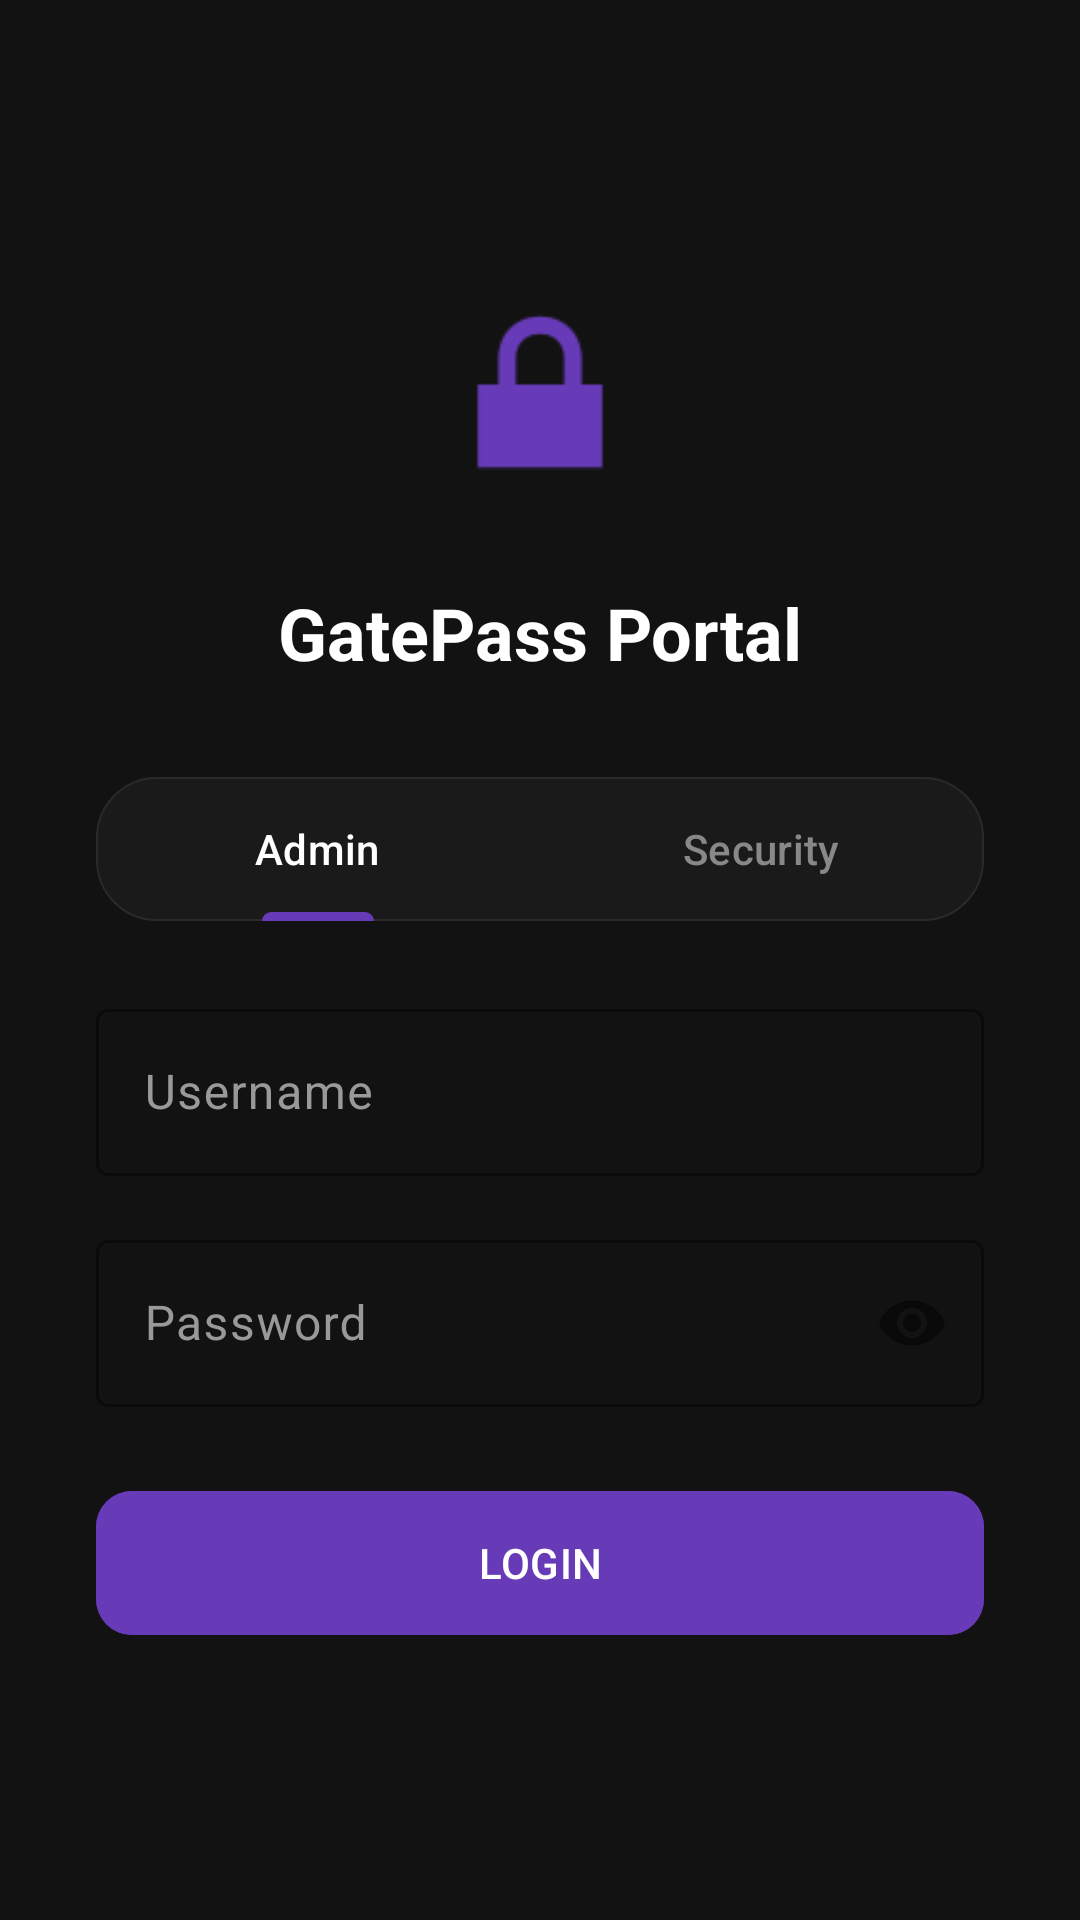

Here is an Android app screen rendered from its layout file. Give the layout XML and the strings, colors and styles it references.
<!-- AndroidManifest.xml: activity theme Theme.GatePass -->
<!-- res/layout/activity_login.xml -->
<?xml version="1.0" encoding="utf-8"?>
<androidx.coordinatorlayout.widget.CoordinatorLayout xmlns:android="http://schemas.android.com/apk/res/android"
    xmlns:app="http://schemas.android.com/apk/res-auto"
    android:layout_width="match_parent"
    android:layout_height="match_parent"
    android:background="@color/background_dark">

    <LinearLayout
        android:layout_width="match_parent"
        android:layout_height="match_parent"
        android:gravity="center"
        android:orientation="vertical"
        android:padding="32dp">

        <ImageView
            android:layout_width="80dp"
            android:layout_height="80dp"
            android:layout_marginBottom="24dp"
            android:src="@android:drawable/ic_lock_lock"
            android:contentDescription="Login Icon"
            app:tint="@color/purple_primary" />

        <TextView
            android:layout_width="wrap_content"
            android:layout_height="wrap_content"
            android:text="GatePass Portal"
            android:textColor="@color/white"
            android:textSize="24sp"
            android:textStyle="bold"
            android:layout_marginBottom="32dp" />

        
        <com.google.android.material.card.MaterialCardView
            android:id="@+id/cardActiveSession"
            android:layout_width="match_parent"
            android:layout_height="wrap_content"
            android:visibility="gone"
            app:cardBackgroundColor="#1a1a1a"
            app:cardCornerRadius="16dp"
            app:strokeColor="#2a2a2a"
            app:strokeWidth="1dp"
            android:layout_marginBottom="16dp">

            <LinearLayout
                android:layout_width="match_parent"
                android:layout_height="wrap_content"
                android:orientation="vertical"
                android:padding="20dp"
                android:gravity="center">

                <TextView
                    android:id="@+id/tvWelcomeBack"
                    android:layout_width="wrap_content"
                    android:layout_height="wrap_content"
                    android:text="Welcome back, user"
                    android:textColor="@color/white"
                    android:textSize="18sp"
                    android:textStyle="bold"
                    android:layout_marginBottom="8dp" />

                <TextView
                    android:id="@+id/tvRoleDisplay"
                    android:layout_width="wrap_content"
                    android:layout_height="wrap_content"
                    android:text="Logged in as Admin"
                    android:textColor="#888"
                    android:textSize="14sp"
                    android:layout_marginBottom="20dp" />

                <com.google.android.material.button.MaterialButton
                    android:id="@+id/btnContinue"
                    android:layout_width="match_parent"
                    android:layout_height="56dp"
                    android:text="Continue to Dashboard"
                    app:cornerRadius="12dp"
                    android:backgroundTint="@color/purple_primary" />

                <com.google.android.material.button.MaterialButton
                    android:id="@+id/btnLogout"
                    android:layout_width="match_parent"
                    android:layout_height="wrap_content"
                    android:text="Switch Account / Logout"
                    style="@style/Widget.Material3.Button.TextButton"
                    android:textColor="#f87171"
                    android:layout_marginTop="8dp" />
            </LinearLayout>
        </com.google.android.material.card.MaterialCardView>

        <LinearLayout
            android:id="@+id/loginFormContainer"
            android:layout_width="match_parent"
            android:layout_height="wrap_content"
            android:orientation="vertical">

            <com.google.android.material.tabs.TabLayout
                android:id="@+id/roleTabLayout"
                android:layout_width="match_parent"
                android:layout_height="wrap_content"
                android:layout_marginBottom="24dp"
                android:background="@drawable/bg_tab_inactive"
                app:tabIndicatorColor="@color/purple_primary"
                app:tabSelectedTextColor="@color/white"
                app:tabTextColor="#888">

                <com.google.android.material.tabs.TabItem
                    android:layout_width="wrap_content"
                    android:layout_height="wrap_content"
                    android:text="Admin" />

                <com.google.android.material.tabs.TabItem
                    android:layout_width="wrap_content"
                    android:layout_height="wrap_content"
                    android:text="Security" />
            </com.google.android.material.tabs.TabLayout>

            <com.google.android.material.textfield.TextInputLayout
                android:layout_width="match_parent"
                android:layout_height="wrap_content"
                android:layout_marginBottom="16dp"
                android:hint="Username"
                app:boxStrokeColor="@color/purple_primary"
                app:hintTextColor="@color/purple_primary"
                style="@style/Widget.Material3.TextInputLayout.OutlinedBox">

                <com.google.android.material.textfield.TextInputEditText
                    android:id="@+id/etUsername"
                    android:layout_width="match_parent"
                    android:layout_height="wrap_content"
                    android:textColor="@color/white" />
            </com.google.android.material.textfield.TextInputLayout>

            <com.google.android.material.textfield.TextInputLayout
                android:layout_width="match_parent"
                android:layout_height="wrap_content"
                android:layout_marginBottom="24dp"
                android:hint="Password"
                app:passwordToggleEnabled="true"
                app:boxStrokeColor="@color/purple_primary"
                app:hintTextColor="@color/purple_primary"
                style="@style/Widget.Material3.TextInputLayout.OutlinedBox">

                <com.google.android.material.textfield.TextInputEditText
                    android:id="@+id/etPassword"
                    android:layout_width="match_parent"
                    android:layout_height="wrap_content"
                    android:inputType="textPassword"
                    android:textColor="@color/white" />
            </com.google.android.material.textfield.TextInputLayout>

            <com.google.android.material.button.MaterialButton
                android:id="@+id/btnLogin"
                android:layout_width="match_parent"
                android:layout_height="56dp"
                android:text="Login"
                android:textAllCaps="true"
                app:cornerRadius="12dp"
                android:backgroundTint="@color/purple_primary" />

        </LinearLayout>

        <ProgressBar
            android:id="@+id/progressBar"
            android:layout_width="wrap_content"
            android:layout_height="wrap_content"
            android:layout_marginTop="16dp"
            android:visibility="gone"
            android:indeterminateTint="@color/purple_primary" />

    </LinearLayout>
</androidx.coordinatorlayout.widget.CoordinatorLayout>
<!-- resources referenced by this layout -->
<resources>
  <color name="background_dark">#121212</color>
  <color name="purple_primary">#673AB7</color>
  <color name="white">#FFFFFFFF</color>
  <!-- drawable bg_tab_inactive (drawable) -->
  <?xml version="1.0" encoding="utf-8"?>
  <shape xmlns:android="http://schemas.android.com/apk/res/android">
      <solid android:color="#1a1a1a" />
      <stroke android:width="0.5dp" android:color="#2a2a2a" />
      <corners android:radius="20dp" />
  </shape>
  <style name="Theme.GatePass" parent="Base.Theme.GatePass" />
  <style name="Base.Theme.GatePass" parent="Theme.Material3.DayNight.NoActionBar">
          
          <item name="colorPrimary">@color/purple_primary</item>
          <item name="colorOnPrimary">@color/white</item>
          <item name="colorPrimaryContainer">@color/purple_primary_variant</item>
          <item name="colorOnPrimaryContainer">@color/white</item>
  
          <item name="colorSecondary">#60a5fa</item>
          <item name="colorOnSecondary">@color/white</item>
  
          <item name="android:windowBackground">@color/background_dark</item>
          <item name="colorSurface">@color/surface_dark</item>
          <item name="colorOnSurface">@color/white</item>
          <item name="colorSurfaceVariant">#2a2a2a</item>
          <item name="colorOnSurfaceVariant">@color/text_secondary</item>
  
          <item name="colorError">@color/alert_red</item>
  
          
          <item name="android:statusBarColor">@color/background_dark</item>
          <item name="android:windowLightStatusBar">false</item>
      </style>
  <color name="purple_primary_variant">#512DA8</color>
  <color name="surface_dark">#1E1E1E</color>
  <color name="text_secondary">#999999</color>
  <color name="alert_red">#F44336</color>
</resources>
